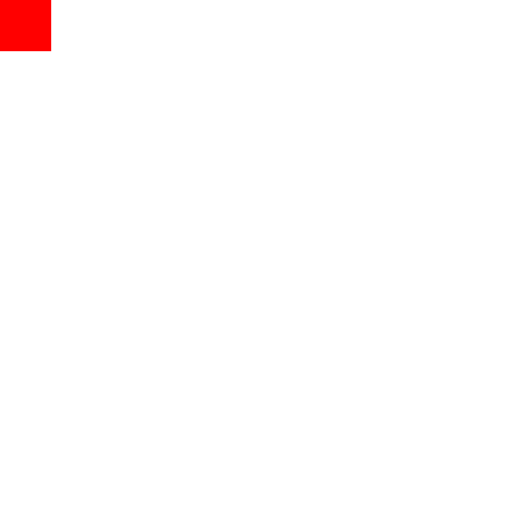
t = 0.00 s
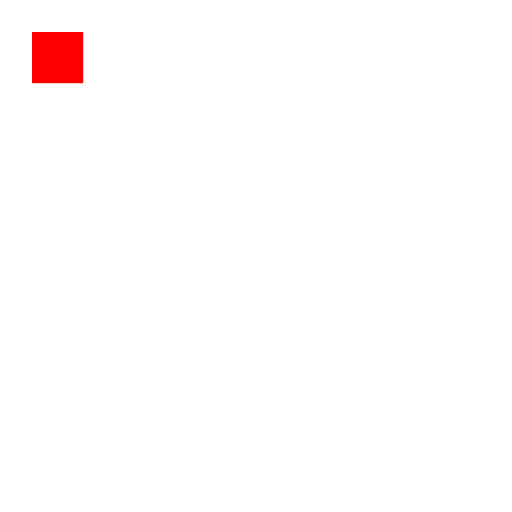
t = 0.25 s
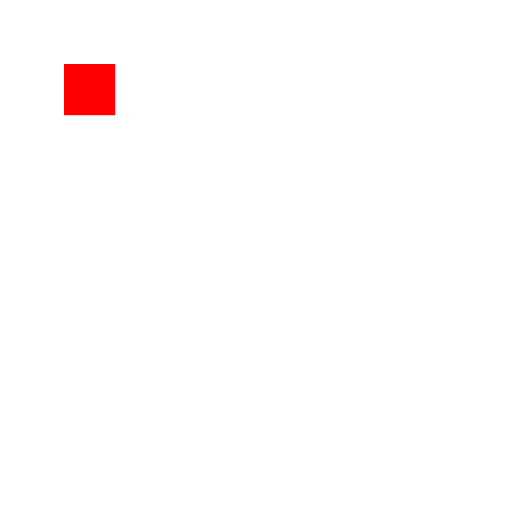
t = 0.50 s
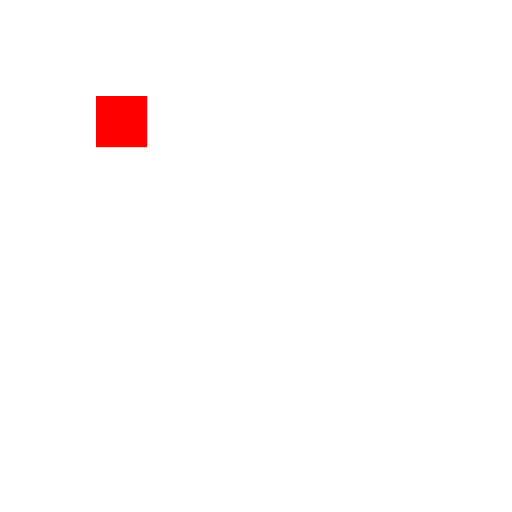
t = 0.75 s
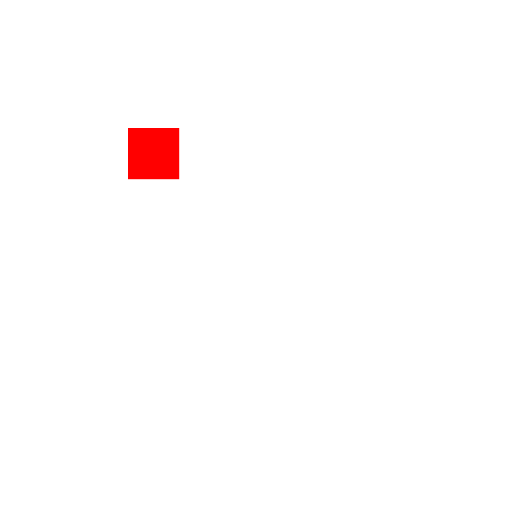
t = 1.00 s

The animated SVG that drew these frames (rendered in a browser with its animation timeline set to each time). Animation: 1 SMIL element (animateMotion=1); one cycle of 1.00 s.

<svg xmlns="http://www.w3.org/2000/svg" width="200" height="200" viewBox="0 0 200 200">
  <defs>
    <path id="motionPath" d="M0,0 L50,50"/>
  </defs>
  <rect id="r" width="20" height="20" fill="red">
    <animateMotion dur="1s" fill="freeze">
      <mpath href="#motionPath"/>
    </animateMotion>
  </rect>
</svg>
